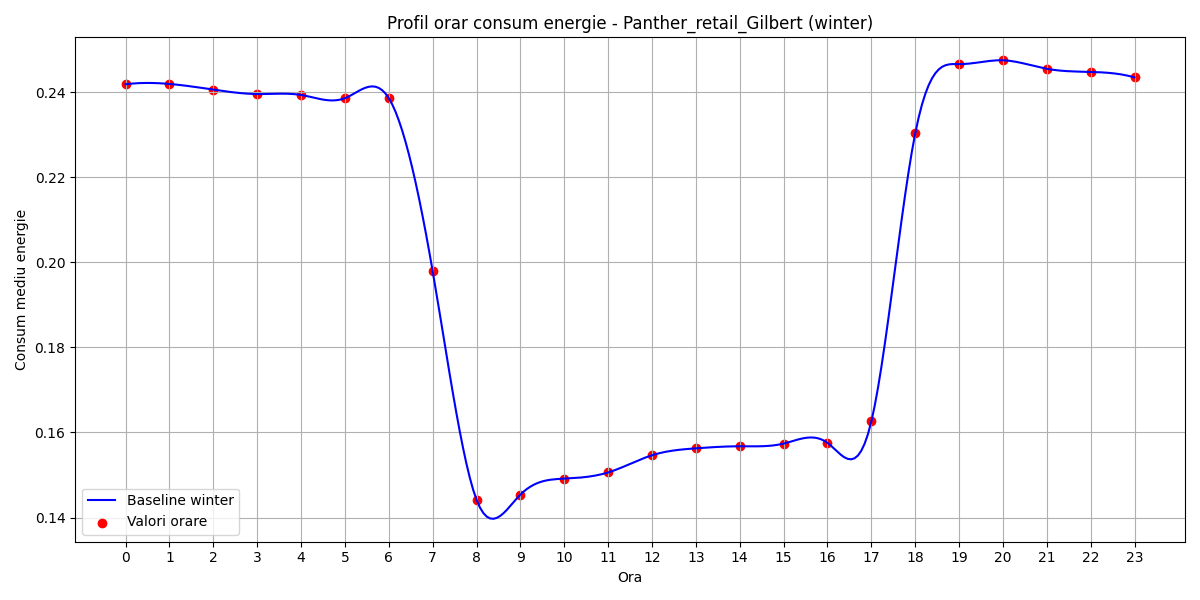

The table this chart was drawn from, first rows:
hour, B(t)
0, 0.2418
1, 0.2419
2, 0.2406
3, 0.2395
4, 0.2393
5, 0.2386
6, 0.2386
7, 0.1979
8, 0.1442
9, 0.1454
10, 0.1492
11, 0.1506
12, 0.1547
13, 0.1563
14, 0.1568
15, 0.1574
16, 0.1576
17, 0.1626
18, 0.2303
19, 0.2465
20, 0.2475
21, 0.2455
22, 0.2447
23, 0.2434
